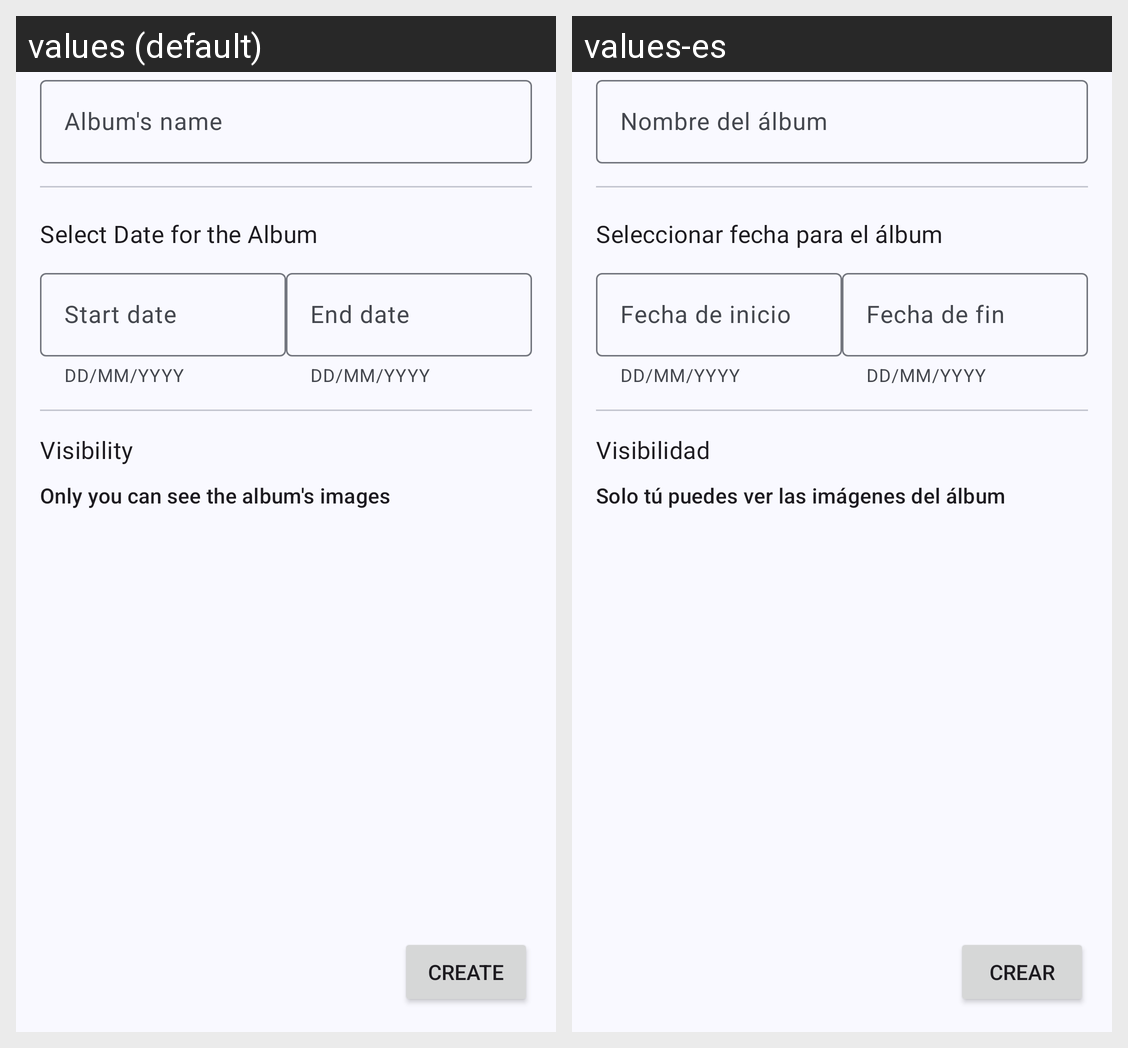

The same Android screen rendered under two of its app's locales, left to right. List the strings drawn on it with the default value and each locale's translation.
Android screen res/layout/fragment_album_creation.xml rendered under 2 locales, left to right: values (default), values-es. Device: Nexus 5 (rendered at 1080×1920; each locale shown at half size, 540×960, under a caption strip naming it); theme Theme.ShareIt.
Strings drawn on this screen, with the default value and each locale's value (text and hints the layout hard-codes, and strings that could not be matched under every locale, appear in the picture but are not listed):

album_name
  values: Album's name
  values-es: Nombre del álbum

label_date_selection
  values: Select Date for the Album
  values-es: Seleccionar fecha para el álbum

album_date_start
  values: Start date
  values-es: Fecha de inicio

date_format
  values: DD/MM/YYYY
  values-es: DD/MM/YYYY

album_date_end
  values: End date
  values-es: Fecha de fin

label_album_visibility
  values: Visibility
  values-es: Visibilidad

label_album_visibility_private_explanation
  values: Only you can see the album's images
  values-es: Solo tú puedes ver las imágenes del álbum

btn_create
  values: Create
  values-es: Crear
